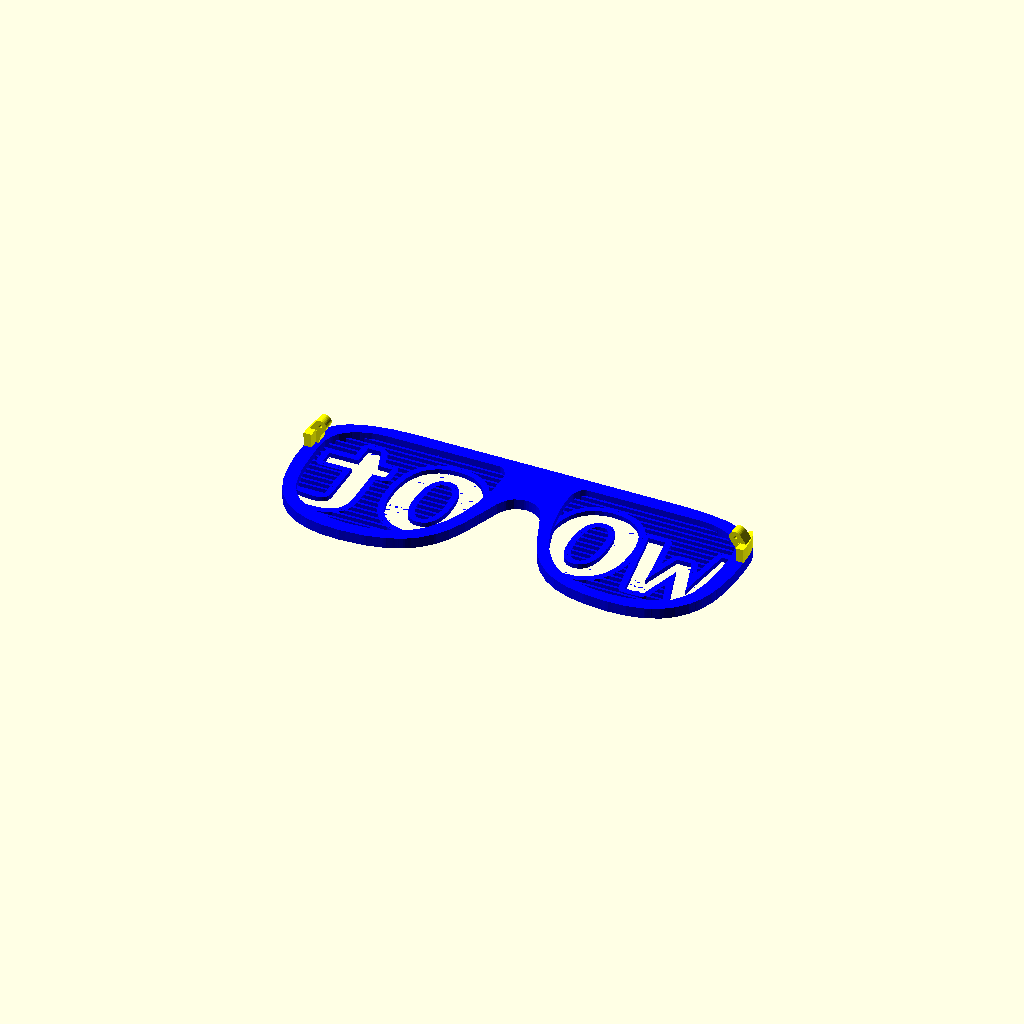
Cell 1: rendered with the file's own defaults.
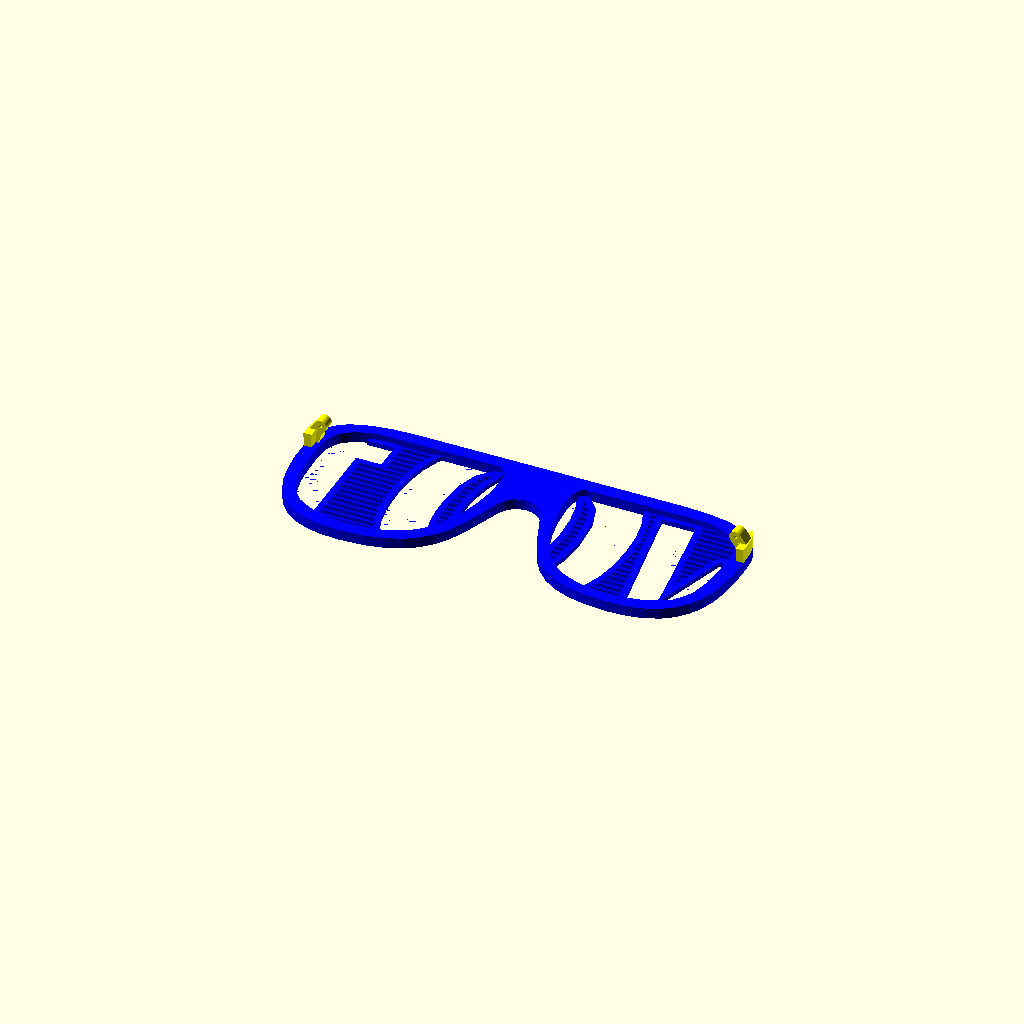
Cell 2 — SIZE set to 72, the other parameters unchanged.
All cells are drawn from one camera (rotation 55°, 0°, 25°, orthographic, colour scheme Cornfield), so only the parameter changes between them.
The OpenSCAD source (inputs/thingiverse/files/thing-1603773/files/ShutterShades-Frame.scad):
// ShutterShades!
// (C) 2016 Markus H.
//          Based on work by many different people, check out http://www.thingiverse.com/thing:1603773

// preview[view:north, tilt:bottom]

/* [Text] */

// Text Left Eye
TEXT_L = "wO";
// Text Right Eye
TEXT_R = "Ot";

/* [Font] */

// Which font do you want to use?
FONT="Liberation Mono"; // [Liberation Mono, Liberation Sans, Liberation Serif, Allerta Stencil, Stardos Stencil]

// Font Size
SIZE = 36; // [8:72]

// Advanced text parameters
// (Left Eye) Text scale width
TEXT_SCALE_L_W=1.0; // [0:0.1:10]
// (Left Eye) Text scale height
TEXT_SCALE_L_H=1.0; // [0:0.1:10]
// (Left Eye) Text rotation
TEXT_ROTATION_L= 0; // [-359:359]

// (Right Eye) Text scale width
TEXT_SCALE_R_W=1.0; // [0:0.1:10]
// (Right Eye) Text scale height
TEXT_SCALE_R_H=1.0; // [0:0.1:10]
// (Right Eye) Text rotation
TEXT_ROTATION_R= 0; // [-359:359]

/* [Appearance] */

// Outline around text (Can be 0)
TEXT_OUTLINE=2; // [0:0.1:10]
// Alternating lines inside of text?
TEXT_ALTERNATE="no"; // [yes,no]
// Cut off overlapping Text?
TEXT_CUT_OUTSIDE="yes"; // [yes,no]

// [* Shutter-Bars *]

// How thick do you want your shutter bars to be?
SHUTTER_SIZE=0.8; // [0:0.1:10]
// At what distance should they be?
SHUTTER_DISTANCE=1.6; // [0:0.1:10]

// [* Frame *]

// How thick should the frame be?
FRAME_THICKNESS=3.5; // [1:0.1:5]
GLASS_THICKNESS=1.5; // [0.5:0.1:5]


// [* HIDDEN *]
// Do not cut text through all the way
TEXT_CUTDEPTH=1; // [0:0.1:1]

rotate([0,0,0])
union() {
    
    color("yellow")
    scale([1,1,-1])
    {
        intersection() 
        {
            scale([1,1,-1]) linear_extrude(FRAME_THICKNESS+15) frame_polygon(0, 0, 0);
            union(){
                leg_holder_a(69, 8,+FRAME_THICKNESS,true);
                leg_holder_a(69, 8,+FRAME_THICKNESS,false);
            }
        }
        leg_holder_b(69, 8,+FRAME_THICKNESS,true);
        leg_holder_b(69, 8,+FRAME_THICKNESS,false);
    }

    color("blue")
    {

    // FRAME
    linear_extrude(FRAME_THICKNESS)  
        frame_polygon(0, 0, 0);

    difference() {
        // GLASSES
        translate([0,0,.01])
        linear_extrude(GLASS_THICKNESS) {
            render_glasses();
        }

        // SHUTTER HOLES
        if (SHUTTER_SIZE>0){
            for (i=[-25:SHUTTER_SIZE+SHUTTER_DISTANCE:25]) {
              translate([0,i,0])
                cube([150,SHUTTER_DISTANCE,5],true);
            }
        }
        
        // EMPTY LETTERS
        translate([0,0,GLASS_THICKNESS-(GLASS_THICKNESS*TEXT_CUTDEPTH)])
          linear_extrude(GLASS_THICKNESS+0.1) render_text();
    }
    
    // ALTERNATE LETTERS
    if (TEXT_ALTERNATE=="yes") {
        intersection() {
            translate([0,0,GLASS_THICKNESS-(GLASS_THICKNESS*TEXT_CUTDEPTH)])
              linear_extrude(GLASS_THICKNESS+0.1) render_text();
            // SHUTTER HOLES
            if (SHUTTER_SIZE>0){
                for (i=[-25:SHUTTER_SIZE+SHUTTER_DISTANCE:25]) {
                  translate([0,i,0])
                    cube([150,SHUTTER_SIZE,5],true);
                }
            }
        }
    }


    // LETTER OUTLINES
    linear_extrude(GLASS_THICKNESS) {
        if (TEXT_OUTLINE>0)
        {
            difference() {
                offset(TEXT_OUTLINE) render_text();
                render_text();
            }
        } else {
            difference() {
                render_text();
                offset(TEXT_OUTLINE) render_text();
            }
        }
    }

    }
}

// MODULES

module leg_holder_a(x,y,z,mirror) {
    scale([(mirror==true) ? -1:1,1,-1])
    translate([x,y,z]) 
    {
        cube([5,10,4.5]);
    }
}
module leg_holder_b(x,y,z,mirror) {
    scale([(mirror==true) ? -1:1,1,-1])
    translate([x,y-1,z+4]) 
    {
        translate([-1.5,4,2])
        {
            difference() {
            union(){
                rotate([-90,0,0])
                    cylinder(d=4,h=3.8, $fn=32);
                
                rotate([0,-35,0])
                  scale([1,1,-1])
                    translate([-2,0,0])
                      cube([4,3.8,3.5]);

                rotate([0,-15,0])
                  scale([1,1,-1])
                    translate([-1,0,2])
                      cube([3,3.8,4.5]);
            }
            
            rotate([-90,0,0])
            translate([0,0,-0.1])
                cylinder(d=1.25,h=4, $fn=16);
            }

        }
    }
}

module render_glasses() {
    scale([ 1.025,1.025,1])
        glass_polygon(-38.25, 0, .5);
    scale([-1.025,1.025,1.1])
        glass_polygon(-37.75, 0, .5);
}

module render_text() {
    
    intersection() {
            
        if (TEXT_CUT_OUTSIDE=="yes")
          render_glasses();
            
        rotate([0,180,0]) {
            translate([-40,0,0])
              scale([TEXT_SCALE_L_W,TEXT_SCALE_L_H,1])
                rotate(TEXT_ROTATION_L)
                  text(TEXT_L,size=SIZE,font=str(FONT,":style=bold"), halign="center", valign="center");

            translate([+40,0,0])
              scale([TEXT_SCALE_R_W,TEXT_SCALE_R_H,1])
                rotate(TEXT_ROTATION_R)
                  text(TEXT_R,size=SIZE,font=str(FONT,":style=bold"), halign="center", valign="center");
            }

    }
}


// SHAPES AND POLYGONS

path3349_0_points = [[-9.531660,80.425867],[-6.006660,80.258887],[4.193340,79.752187],[9.818340,79.221477],[11.118690,78.995347],[11.943690,78.780937],[14.993340,78.075597],[17.693340,77.560287],[20.618340,77.018797],[22.248070,76.655157],[23.362420,76.443007],[24.207690,76.305247],[25.568340,76.005657],[29.168340,74.710567],[32.025470,73.593007],[32.722260,73.305037],[35.487840,72.393007],[35.993340,72.093007],[36.354240,71.793007],[37.586460,71.358577],[40.118340,70.363767],[41.849040,69.545847],[42.639650,69.183297],[47.658950,66.188577],[54.443340,61.823067],[56.733394,60.239864],[58.885440,58.232617],[62.410440,54.737127],[64.718340,52.276917],[67.043340,49.630417],[68.580300,47.766537],[69.193740,46.843917],[71.916900,42.918007],[74.678460,39.081247],[75.648180,37.731247],[76.773180,35.883057],[78.246390,33.355307],[79.258890,31.603447],[79.493340,31.161827],[81.077040,28.085427],[81.294710,27.735217],[81.665030,26.718007],[82.038650,25.662477],[85.953620,16.705507],[86.313030,15.843007],[86.459840,15.509627],[86.698110,14.872127],[86.923110,14.276837],[87.143340,13.718617],[87.542900,12.584787],[88.401120,10.368007],[89.174640,7.893007],[90.336690,3.652747],[92.219370,-2.831993],[92.352230,-3.281993],[92.763180,-4.706993],[93.894960,-8.906993],[94.411500,-11.456993],[95.232510,-15.506993],[95.550140,-16.829183],[95.635240,-17.879182],[96.227009,-22.363980],[97.117210,-26.606992],[97.403440,-28.085432],[97.643830,-29.960432],[97.940440,-31.931992],[98.337170,-35.381992],[98.616350,-40.331992],[98.992520,-46.256992],[99.401510,-52.411112],[98.999750,-64.556992],[98.619590,-68.231992],[98.284876,-69.646654],[97.655480,-70.706992],[95.466040,-74.381992],[94.050270,-76.767975],[92.654870,-77.981992],[89.694710,-79.706992],[89.243300,-79.931992],[88.437440,-80.159612],[86.468300,-80.384042],[22.162962,-80.634527],[-42.981700,-80.381042],[-45.861820,-80.157642],[-47.385760,-79.997842],[-50.055640,-79.699682],[-55.843675,-79.188632],[-59.031700,-78.553952],[-60.906700,-78.062402],[-61.806700,-77.791263],[-63.719200,-77.170313],[-68.983750,-75.560163],[-70.714360,-75.062013],[-73.504350,-73.865183],[-75.402380,-72.957373],[-75.675130,-72.817993],[-78.531700,-71.358303],[-79.431700,-70.856593],[-80.631700,-70.165323],[-89.229570,-63.537613],[-90.811836,-61.668005],[-92.556560,-58.932373],[-93.926090,-56.694013],[-95.334300,-53.694013],[-96.071010,-51.507373],[-96.681610,-49.632373],[-97.599060,-46.707093],[-98.036161,-45.022180],[-98.106700,-42.767553],[-98.251380,-40.142833],[-98.851870,-35.082373],[-99.401510,-24.578641],[-99.240960,-20.850582],[-99.169960,-18.107683],[-99.177960,-14.639473],[-98.904350,-8.457373],[-98.665370,-5.090933],[-98.177640,3.167627],[-97.949890,6.767628],[-97.360260,13.415247],[-96.087660,20.115647],[-94.977350,25.789987],[-94.834660,27.114587],[-93.973290,30.559998],[-93.611630,32.117628],[-93.185280,33.617628],[-92.795350,35.042627],[-92.262520,37.241778],[-91.514060,39.414527],[-89.272290,44.251128],[-86.748230,49.377989],[-85.131610,51.715608],[-82.958820,54.606258],[-81.940330,55.844888],[-79.456680,58.769887],[-77.407404,61.226139],[-76.025740,62.266397],[-70.431500,65.702887],[-65.256500,68.712407],[-64.381910,69.376127],[-63.781910,69.937067],[-62.856500,70.315147],[-62.031500,70.664537],[-60.981500,71.081837],[-58.431500,72.181247],[-57.306500,72.622867],[-55.956500,73.098917],[-53.631500,74.084227],[-51.239000,75.108167],[-50.875810,75.242627],[-50.418310,75.451057],[-48.456500,75.976687],[-44.781500,76.735907],[-43.738540,76.957027],[-42.538540,77.180947],[-40.431500,77.651527],[-37.581500,78.247747],[-36.168180,78.531737],[-35.050680,78.838458],[-34.558560,78.992628],[-33.876060,79.137637],[-30.606500,79.432627],[-21.606500,80.051237],[-18.531500,80.282497],[-14.931500,80.547127],[-12.381500,80.634527],[-9.531500,80.425457],[-9.531660,80.425867]];

module glass_polygon(x,y,z)  {
   ps = 25.4/90;
   translate([x,y,z])
    scale([ps, -ps, 1])
      polygon(path3349_0_points);
}


path3355_0_points = [[-157.220487,95.639486],[-158.508947,95.441486],[-160.663457,95.340806],[-164.850007,95.185196],[-171.225007,94.893826],[-175.474237,94.652978],[-179.025007,94.043866],[-180.825007,93.690886],[-182.175007,93.409976],[-186.300007,92.540536],[-188.025007,92.155946],[-191.400007,91.450516],[-194.285467,90.830386],[-194.810467,90.686026],[-195.675007,90.391106],[-196.393757,90.096196],[-197.518757,89.633176],[-198.825007,89.052056],[-200.134347,88.459996],[-201.353487,87.991106],[-201.750007,87.766106],[-202.186567,87.541106],[-207.967507,85.124936],[-208.330697,84.991106],[-208.788197,84.796796],[-209.850007,84.322036],[-213.662517,81.957466],[-216.076577,80.292496],[-218.609977,78.481696],[-220.333407,77.258096],[-223.164497,75.118936],[-225.075007,73.048856],[-226.837507,71.197796],[-227.250007,70.729136],[-227.965067,69.900046],[-233.615387,63.643166],[-234.528507,62.191106],[-235.248597,60.991106],[-236.112257,59.568586],[-236.601727,58.741106],[-237.156227,57.766106],[-237.738627,56.709946],[-238.109377,56.204086],[-238.350007,55.895276],[-239.175007,54.417706],[-240.000007,52.913516],[-240.222637,52.593076],[-241.800007,49.455676],[-242.024087,48.895756],[-242.249087,48.233606],[-242.376697,47.858606],[-242.841357,46.741106],[-243.311467,45.466106],[-244.354777,42.469526],[-244.579777,41.874936],[-244.800007,41.330806],[-245.025007,40.891106],[-245.250927,40.460236],[-245.475927,39.786456],[-245.700007,39.017326],[-245.908397,38.504896],[-246.193417,37.999026],[-246.600887,36.841106],[-247.046167,35.416106],[-247.325037,34.141106],[-247.706847,32.341106],[-248.087127,30.417166],[-248.250007,29.083696],[-248.484957,28.377376],[-248.796977,27.535846],[-249.022407,26.472496],[-249.303327,25.272496],[-249.677607,23.416106],[-250.047707,21.616106],[-250.324657,20.416106],[-251.013684,16.131401],[-251.852727,8.116106],[-252.135037,5.641106],[-252.538707,2.041106],[-252.920557,-1.633894],[-253.283781,-6.658111],[-253.501377,-17.083894],[-253.603917,-32.131493],[-253.381137,-39.808894],[-252.449907,-49.783894],[-252.050801,-52.826618],[-251.302937,-55.333894],[-250.858097,-56.496394],[-249.937727,-58.933894],[-249.504637,-60.006564],[-249.300007,-60.638974],[-248.473157,-62.683894],[-248.022917,-63.808894],[-247.354867,-64.858894],[-244.425287,-68.683894],[-241.385619,-72.580221],[-239.444657,-74.279384],[-230.325007,-81.009900],[-223.575007,-84.369301],[-221.775007,-84.972343],[-218.400007,-86.091291],[-215.925007,-86.916690],[-214.125007,-87.522218],[-211.575007,-88.361897],[-204.075007,-90.602849],[-201.375007,-91.042503],[-199.125007,-91.396464],[-197.250007,-91.699678],[-192.525007,-92.521387],[-184.359517,-93.890674],[-179.500919,-94.343118],[-168.600007,-94.855320],[-155.025007,-95.542878],[-0.000007,-95.762044],[155.025003,-95.542878],[168.600003,-94.855320],[179.500916,-94.343118],[184.359513,-93.890674],[189.712503,-92.987715],[197.250003,-91.699678],[199.125003,-91.396464],[201.375003,-91.042503],[204.075003,-90.602849],[211.575003,-88.361897],[214.125003,-87.522218],[215.925003,-86.916690],[218.400003,-86.091291],[221.775003,-84.972343],[223.575003,-84.369301],[230.325003,-81.009900],[236.016873,-76.829382],[241.006144,-72.959199],[244.425283,-68.683894],[247.354863,-64.858894],[248.022913,-63.808894],[248.473143,-62.683894],[249.300003,-60.638974],[249.504633,-60.006564],[250.441903,-57.621394],[251.319843,-55.296394],[252.054852,-52.806136],[252.449893,-49.783894],[253.381143,-39.808894],[253.603917,-32.131493],[253.501363,-17.083894],[253.283776,-6.658111],[252.920553,-1.633894],[252.538693,2.041106],[252.135033,5.641106],[251.852713,8.116106],[251.013676,16.131401],[250.324653,20.416106],[250.047703,21.616106],[249.677593,23.416106],[249.303313,25.272496],[249.022393,26.472496],[248.796973,27.535846],[248.484943,28.377376],[248.250003,29.083696],[248.087113,30.417166],[247.706833,32.341106],[247.325023,34.141106],[247.046163,35.416106],[246.600883,36.841106],[246.193413,37.999026],[245.908393,38.504896],[245.700003,39.017326],[245.475933,39.786456],[245.250933,40.460236],[245.025003,40.891106],[244.800003,41.330806],[244.579773,41.874936],[244.354773,42.469526],[243.311463,45.466106],[242.841343,46.741106],[242.376693,47.858606],[242.249073,48.233606],[242.024073,48.895756],[241.800003,49.455676],[240.222633,52.593076],[240.000003,52.913516],[239.175003,54.417706],[238.350003,55.895276],[238.109373,56.204086],[237.738613,56.709946],[237.156223,57.766106],[236.601723,58.741106],[236.100003,59.566106],[235.601203,60.391106],[235.313463,60.912706],[233.615383,63.643166],[227.965063,69.900046],[227.250003,70.729136],[226.837503,71.197796],[225.075003,73.048856],[223.164493,75.118936],[220.333393,77.258096],[218.609973,78.481696],[216.076573,80.292496],[213.662503,81.957466],[209.850003,84.322036],[208.788193,84.796796],[208.330693,84.991106],[207.967503,85.124936],[202.186563,87.541106],[201.750003,87.766106],[201.353473,87.991106],[200.134353,88.459996],[198.825003,89.052056],[197.518753,89.633176],[196.393753,90.096196],[195.675003,90.391106],[194.810463,90.686026],[194.285463,90.830386],[191.400003,91.450516],[188.025003,92.155946],[186.300003,92.540536],[182.175003,93.409976],[180.825003,93.690886],[179.025003,94.043866],[175.474233,94.652978],[171.225003,94.893826],[164.850003,95.185196],[160.704583,95.340376],[158.232153,95.496226],[155.190044,95.747419],[151.650003,95.591626],[148.200003,95.276296],[144.300003,95.050056],[140.636703,94.814856],[138.907723,94.670866],[136.796023,94.519326],[133.500003,94.284646],[130.200003,94.055266],[126.600003,93.664066],[124.312903,93.236196],[123.412903,92.992186],[122.475003,92.775186],[119.625003,92.167956],[118.575003,91.906516],[113.025003,90.768576],[111.750003,90.476136],[110.175003,90.161376],[108.248443,89.784336],[107.235543,89.557156],[106.387093,89.343976],[103.575003,88.537336],[103.016943,88.292026],[102.089053,87.916096],[101.144263,87.541096],[98.475003,86.489856],[96.825003,85.818576],[94.725003,84.929796],[93.225003,84.322216],[91.200003,83.468176],[90.075003,83.043816],[87.726853,82.059916],[87.112803,81.841096],[86.010943,81.260656],[82.931103,79.251406],[80.629023,77.647606],[80.157333,77.334376],[77.605123,75.731136],[72.975003,72.729666],[61.128753,61.214326],[59.625003,59.430946],[58.500003,57.828016],[57.717583,56.686396],[56.484433,54.916096],[55.345153,53.191096],[54.774993,52.366096],[52.561053,49.275606],[50.891793,46.875606],[47.704603,40.816096],[44.696913,34.741096],[41.100003,27.215586],[40.813833,26.432526],[39.137353,21.991096],[38.526873,20.423596],[38.400003,20.071266],[38.196003,19.388766],[37.729173,18.016096],[37.334713,16.952596],[35.844133,12.991096],[35.458353,12.041436],[35.250003,11.389106],[34.639293,9.808666],[34.095823,7.787986],[33.734683,7.052236],[33.445233,6.480346],[33.220233,5.874926],[33.000003,5.180796],[32.775003,4.591096],[32.550003,4.139876],[32.325933,3.445746],[32.100933,2.762446],[31.950003,2.416096],[31.800003,1.985916],[31.579773,1.357266],[31.354773,0.676846],[31.050003,0.016096],[30.750003,-0.738784],[30.525003,-1.408904],[30.300003,-1.977954],[30.105693,-2.597094],[29.640493,-3.658904],[29.159803,-4.956574],[28.950003,-5.735224],[28.811533,-6.126774],[28.572403,-6.670724],[28.261783,-7.531504],[28.050933,-8.262554],[27.900003,-8.683904],[27.750003,-9.049384],[27.525003,-9.508904],[27.300003,-10.098604],[27.079773,-10.792734],[26.854773,-11.478034],[26.625003,-12.058904],[26.400003,-12.733904],[26.175003,-13.408904],[25.950003,-14.086224],[25.725003,-14.663144],[25.500003,-15.272594],[25.078393,-16.514804],[24.547513,-17.458904],[24.255463,-17.983904],[23.361363,-19.521404],[21.938643,-21.996404],[21.076143,-23.483644],[20.577613,-24.383644],[19.518379,-25.974327],[17.699583,-27.699784],[14.618463,-30.377634],[12.595267,-31.942361],[9.900003,-33.023584],[6.750003,-34.127084],[2.781223,-35.076034],[-0.000002,-35.295432],[-2.781227,-35.076034],[-6.750007,-34.127084],[-9.900007,-33.023584],[-12.595271,-31.942361],[-14.618467,-30.377634],[-17.699587,-27.699784],[-19.518383,-25.974327],[-20.577617,-24.383644],[-21.076147,-23.483644],[-21.938647,-21.996404],[-23.361367,-19.521404],[-24.255467,-17.983904],[-24.547517,-17.458904],[-25.078397,-16.514804],[-25.500007,-15.272594],[-25.725007,-14.663144],[-25.950007,-14.086224],[-26.175007,-13.408904],[-26.400007,-12.733904],[-26.625007,-12.058904],[-26.854777,-11.478034],[-27.079777,-10.792734],[-27.300007,-10.098604],[-27.525007,-9.508904],[-27.750007,-9.049384],[-27.900007,-8.683904],[-28.050937,-8.262554],[-28.261787,-7.531504],[-28.572407,-6.670724],[-28.811537,-6.126774],[-28.950007,-5.735224],[-29.159807,-4.956574],[-29.640497,-3.658904],[-30.105697,-2.597094],[-30.300007,-1.977954],[-30.525007,-1.408904],[-30.750007,-0.738784],[-31.050007,0.016096],[-31.354777,0.676846],[-31.579777,1.357266],[-31.800007,1.985916],[-31.950007,2.416096],[-32.100937,2.762446],[-32.325937,3.445746],[-32.550007,4.139876],[-32.775007,4.591096],[-33.000007,5.180796],[-33.220237,5.874926],[-33.445237,6.480346],[-33.734687,7.052236],[-34.095827,7.787986],[-34.639297,9.808666],[-35.250007,11.389106],[-35.458357,12.041436],[-35.844137,12.991096],[-37.334717,16.952596],[-37.729177,18.016096],[-38.196007,19.388766],[-38.400007,20.071266],[-38.526877,20.423596],[-39.137357,21.991096],[-40.813837,26.432526],[-41.100007,27.215586],[-44.696917,34.741096],[-47.704607,40.816096],[-50.891797,46.875606],[-52.561057,49.275606],[-54.774997,52.366096],[-55.345157,53.191096],[-56.484437,54.916096],[-57.717587,56.686396],[-58.500007,57.828016],[-59.625007,59.430946],[-61.128757,61.214326],[-72.975007,72.729666],[-77.605127,75.731136],[-80.157337,77.334376],[-80.629027,77.647606],[-82.931107,79.251406],[-86.010947,81.260656],[-87.112807,81.841096],[-87.726857,82.059916],[-90.075007,83.040936],[-90.900007,83.360356],[-91.350007,83.576616],[-92.025007,83.863116],[-93.225007,84.322216],[-94.725007,84.929796],[-96.825007,85.818576],[-98.475007,86.489856],[-101.144267,87.541096],[-102.089057,87.916096],[-103.016947,88.292026],[-103.575007,88.537336],[-106.387097,89.343976],[-107.235547,89.557156],[-108.248447,89.784336],[-110.175007,90.161376],[-111.750007,90.476136],[-113.025007,90.768576],[-118.575007,91.906516],[-119.625007,92.167956],[-122.475007,92.775186],[-123.412907,92.992186],[-124.312907,93.236196],[-126.600007,93.664066],[-130.200007,94.055266],[-133.500007,94.284646],[-136.796027,94.519326],[-138.907727,94.670866],[-140.636707,94.814856],[-144.300007,95.050776],[-148.275007,95.281566],[-151.610887,95.577726],[-154.231172,95.762044],[-157.220487,95.639426],[-157.220487,95.639486],[154.049793,81.611836],[156.892923,81.413936],[157.875003,81.338736],[168.000003,80.640416],[170.915039,80.415638],[172.500003,80.011446],[174.000003,79.644816],[175.800003,79.278626],[177.300003,79.042526],[178.290133,78.822996],[179.190133,78.595566],[180.179503,78.369366],[181.304503,78.102306],[182.850003,77.798786],[186.225003,77.104926],[187.811803,76.647246],[188.204943,76.441146],[191.025003,75.311426],[192.150003,74.856566],[193.610143,74.239466],[194.883403,73.786976],[196.494123,73.115246],[197.853363,72.541146],[198.232503,72.409646],[199.350003,71.946876],[200.475003,71.503526],[201.150003,71.192016],[201.975003,70.735346],[202.856253,70.291806],[209.006253,66.673856],[214.671273,63.204186],[219.449343,57.317886],[223.400711,52.281744],[224.768793,50.117886],[227.399613,44.566146],[229.392763,40.366146],[230.040853,37.475896],[230.979493,33.575896],[231.349183,32.191146],[232.147513,28.966146],[232.505133,26.941146],[233.673673,21.316146],[234.896433,14.566146],[235.200753,10.891146],[235.952703,-2.166354],[236.084193,-3.891354],[236.638383,-16.606214],[236.785893,-19.981214],[236.868493,-23.908854],[236.629683,-28.558854],[235.992673,-37.183854],[235.651233,-41.383854],[235.479228,-43.697694],[234.929673,-45.566364],[234.383593,-47.472764],[234.323693,-47.865254],[233.923853,-49.033854],[233.455193,-50.406524],[233.249953,-51.121054],[233.107843,-51.623384],[232.651633,-52.951094],[231.720983,-54.976094],[230.577013,-56.758854],[227.583703,-61.056844],[222.917421,-64.918601],[218.114323,-68.451594],[217.259333,-69.147254],[216.992543,-69.502164],[216.550123,-69.872364],[216.216833,-70.108854],[211.543013,-72.338344],[207.568013,-74.021034],[205.274953,-74.698204],[204.074953,-75.051824],[203.174953,-75.332764],[201.824953,-75.743144],[199.124953,-76.570807],[197.924953,-76.936127],[196.274953,-77.414312],[191.849953,-78.063734],[189.599953,-78.293204],[187.499953,-78.516725],[183.374953,-78.882779],[179.474953,-79.255643],[51.599953,-79.252543],[49.507313,-78.957574],[48.239813,-78.658761],[47.857453,-78.501237],[46.199953,-77.602812],[44.276893,-76.452655],[43.284444,-75.315205],[41.471083,-72.133904],[40.398253,-70.261584],[40.049953,-69.536104],[39.607463,-68.708424],[38.941822,-66.824674],[38.535673,-63.208904],[38.238823,-58.783904],[38.082913,-49.558904],[38.614253,-43.742194],[38.897143,-38.327434],[38.979743,-35.894134],[39.216533,-33.622434],[39.376603,-32.156294],[40.051823,-27.208904],[40.356773,-25.483904],[41.849593,-16.777534],[42.063683,-15.208904],[42.452083,-13.333904],[42.826463,-11.458904],[43.652843,-7.108904],[44.418133,-4.163514],[45.052463,-1.988514],[45.171223,-1.633904],[47.099983,4.864996],[47.232133,5.671546],[48.300313,9.091096],[48.841873,10.640756],[49.049983,11.423976],[49.438823,12.649326],[50.389793,15.166096],[53.231593,21.991096],[55.898723,28.066096],[56.419633,29.191096],[58.303963,32.941096],[60.706146,37.329758],[66.474103,45.862936],[70.084333,50.529526],[72.621643,53.357686],[73.971643,54.854716],[76.216843,57.254716],[79.066843,60.354886],[80.394227,61.634152],[82.424983,63.043266],[89.481293,67.598506],[94.956293,70.815526],[96.599983,71.298076],[98.924983,72.165136],[101.426983,73.217376],[103.038673,73.826616],[104.886673,74.544256],[105.642073,74.852266],[107.517073,75.554556],[111.285412,77.050222],[114.294803,77.636326],[115.412303,77.943426],[116.092483,78.094686],[117.224983,78.255156],[122.474983,79.281636],[123.898993,79.589536],[124.798993,79.742026],[125.604623,79.967026],[126.434443,80.191096],[127.654793,80.417326],[136.574983,81.082746],[141.149983,81.310536],[147.374983,81.624826],[149.537483,81.780466],[154.049773,81.611826],[154.049793,81.611836],[-150.375007,80.646326],[-146.400007,80.421416],[-141.825007,80.195276],[-137.625007,79.968146],[-129.305987,79.349206],[-127.861857,79.141106],[-127.050007,78.916106],[-126.469137,78.690266],[-125.495657,78.528566],[-124.220657,78.240616],[-122.400007,77.881586],[-120.150007,77.432476],[-118.800007,77.129026],[-117.675007,76.904956],[-115.350007,76.466216],[-113.250007,76.061116],[-109.875007,74.862146],[-107.069467,73.741106],[-106.447667,73.522006],[-103.365247,72.391106],[-102.911807,72.182906],[-99.953947,70.900376],[-96.968197,69.533576],[-96.281587,69.241106],[-94.155333,68.117261],[-87.375007,63.767396],[-83.709407,61.402216],[-81.771756,60.010969],[-79.584407,57.930946],[-77.025007,55.422116],[-75.750007,54.092986],[-74.319497,52.509506],[-73.320097,51.361346],[-71.567777,49.431856],[-70.354667,47.954966],[-69.771737,46.979966],[-67.045247,43.066106],[-64.235467,39.172876],[-63.221587,37.734346],[-62.034637,35.792126],[-61.199617,34.380646],[-60.656807,33.316536],[-59.982557,32.116536],[-59.723677,31.591106],[-59.435387,31.049976],[-57.900337,28.141106],[-57.000007,25.999966],[-53.151427,17.104526],[-51.751457,13.626576],[-51.618317,13.176576],[-50.551337,10.441106],[-50.324077,9.786456],[-50.100007,9.114646],[-49.744207,7.894286],[-48.620797,3.891066],[-47.776307,0.514856],[-45.744247,-6.058894],[-44.550607,-11.412924],[-44.307157,-12.387764],[-44.070587,-13.408734],[-43.720007,-15.358894],[-43.354927,-17.983894],[-42.588037,-22.990069],[-41.764507,-26.620504],[-41.553187,-27.595704],[-40.927627,-32.458894],[-40.641767,-34.933894],[-40.370077,-37.984244],[-40.364077,-39.934244],[-40.113677,-44.458894],[-39.473007,-52.906568],[-39.666367,-59.395504],[-39.977927,-64.483894],[-40.354327,-67.977624],[-40.664963,-69.455076],[-41.072957,-70.227624],[-43.227077,-73.708894],[-44.544247,-76.067811],[-45.360631,-77.157852],[-47.063237,-78.280311],[-49.167527,-79.408893],[-49.638647,-79.617654],[-50.940867,-79.971839],[-58.171332,-80.156823],[-116.625457,-80.277250],[-182.100457,-80.166917],[-184.950457,-79.859900],[-189.150457,-79.480866],[-193.200457,-79.114032],[-197.475457,-78.484312],[-199.350457,-77.946518],[-200.648127,-77.510627],[-201.323127,-77.304987],[-202.645187,-76.929987],[-204.027597,-76.558893],[-204.782867,-76.345617],[-206.850457,-75.651574],[-209.068197,-74.964844],[-209.932737,-74.758894],[-210.414987,-74.619144],[-215.872137,-71.880184],[-217.473927,-71.158894],[-217.828447,-70.959474],[-218.419007,-70.546974],[-219.560617,-69.928844],[-224.545967,-66.158574],[-228.780837,-62.793364],[-229.941557,-61.013624],[-231.679717,-58.258894],[-232.972187,-56.177474],[-234.001717,-54.002474],[-234.458347,-52.673424],[-234.600457,-52.171094],[-234.814937,-51.456564],[-235.428827,-49.708894],[-236.366117,-46.858894],[-236.840523,-45.132567],[-237.001557,-42.658894],[-237.342397,-38.233894],[-237.978757,-29.833894],[-238.216157,-25.333894],[-238.087147,-20.915044],[-237.955987,-17.883424],[-237.848383,-11.310394],[-237.437517,-4.941394],[-237.295887,-3.141394],[-237.088127,1.190826],[-236.953377,4.127266],[-236.847977,6.327546],[-236.554007,9.691106],[-236.007912,15.043814],[-234.945547,20.116106],[-233.777747,26.041106],[-233.512077,27.916106],[-232.961307,30.091106],[-232.400637,32.191106],[-231.179847,36.991106],[-230.116846,40.084964],[-225.962097,48.916106],[-224.170547,51.541106],[-222.083857,54.316106],[-220.705507,56.041106],[-218.064017,59.174636],[-216.075457,61.633186],[-210.419407,65.108806],[-204.044407,68.806826],[-203.453797,69.061439],[-203.279407,69.420506],[-202.754407,69.992506],[-200.812957,70.804646],[-199.050457,71.504546],[-197.550457,72.177086],[-196.419527,72.658676],[-194.244527,73.485676],[-191.925457,74.418376],[-190.200457,75.125696],[-189.225457,75.554906],[-185.550457,76.373686],[-183.750457,76.771606],[-182.625457,77.041106],[-179.775457,77.629826],[-178.500457,77.927156],[-176.925457,78.239986],[-175.142057,78.610916],[-173.792057,78.976216],[-168.450457,79.590836],[-155.400457,80.565716],[-150.375457,80.646316],[-150.375007,80.646326]];
path3355_0_paths = [[0,1,2,3,4,5,6,7,8,9,10,11,12,13,14,15,16,17,18,19,20,21,22,23,24,25,26,27,28,29,30,31,32,33,34,35,36,37,38,39,40,41,42,43,44,45,46,47,48,49,50,51,52,53,54,55,56,57,58,59,60,61,62,63,64,65,66,67,68,69,70,71,72,73,74,75,76,77,78,79,80,81,82,83,84,85,86,87,88,89,90,91,92,93,94,95,96,97,98,99,100,101,102,103,104,105,106,107,108,109,110,111,112,113,114,115,116,117,118,119,120,121,122,123,124,125,126,127,128,129,130,131,132,133,134,135,136,137,138,139,140,141,142,143,144,145,146,147,148,149,150,151,152,153,154,155,156,157,158,159,160,161,162,163,164,165,166,167,168,169,170,171,172,173,174,175,176,177,178,179,180,181,182,183,184,185,186,187,188,189,190,191,192,193,194,195,196,197,198,199,200,201,202,203,204,205,206,207,208,209,210,211,212,213,214,215,216,217,218,219,220,221,222,223,224,225,226,227,228,229,230,231,232,233,234,235,236,237,238,239,240,241,242,243,244,245,246,247,248,249,250,251,252,253,254,255,256,257,258,259,260,261,262,263,264,265,266,267,268,269,270,271,272,273,274,275,276,277,278,279,280,281,282,283,284,285,286,287,288,289,290,291,292,293,294,295,296,297,298,299,300,301,302,303,304,305,306,307,308,309,310,311,312,313,314,315,316,317,318,319,320,321,322,323,324,325,326,327,328,329,330,331,332,333,334,335,336,337,338,339,340,341,342,343,344,345,346,347,348,349,350,351,352,353,354,355,356,357,358,359,360,361,362,363,364,365,366,367,368,369,370,371,372,373,374,375,376,377,378,379,380,381,382,383,384,385,386,387,388,389,390,391,392,393,394,395,396,397,398,399,400,401,402,403,404,405,406,407,408,409,410,411,412,413,414,415,416,417,418,419,420,421,422,423,424,425,426,427,428,429,430,431,432,433,434,435,436,437,438,439,440,441,442,443,444,445,446,447,448,449,450,451,452,453,454,455],
				[456,457,458,459,460,461,462,463,464,465,466,467,468,469,470,471,472,473,474,475,476,477,478,479,480,481,482,483,484,485,486,487,488,489,490,491,492,493,494,495,496,497,498,499,500,501,502,503,504,505,506,507,508,509,510,511,512,513,514,515,516,517,518,519,520,521,522,523,524,525,526,527,528,529,530,531,532,533,534,535,536,537,538,539,540,541,542,543,544,545,546,547,548,549,550,551,552,553,554,555,556,557,558,559,560,561,562,563,564,565,566,567,568,569,570,571,572,573,574,575,576,577,578,579,580,581,582,583,584,585,586,587,588,589,590,591,592,593,594,595,596,597,598,599,600,601,602,603,604,605,606,607,608,609,610,611,612,613,614,615],
				[616,617,618,619,620,621,622,623,624,625,626,627,628,629,630,631,632,633,634,635,636,637,638,639,640,641,642,643,644,645,646,647,648,649,650,651,652,653,654,655,656,657,658,659,660,661,662,663,664,665,666,667,668,669,670,671,672,673,674,675,676,677,678,679,680,681,682,683,684,685,686,687,688,689,690,691,692,693,694,695,696,697,698,699,700,701,702,703,704,705,706,707,708,709,710,711,712,713,714,715,716,717,718,719,720,721,722,723,724,725,726,727,728,729,730,731,732,733,734,735,736,737,738,739,740,741,742,743,744,745,746,747,748,749,750,751,752,753,754,755,756,757,758,759,760,761,762,763,764,765,766,767,768,769,770,771,772,773,774,775,776,777,778,779,780,781,782,783,784]];

module frame_polygon(x, y, z)  {
  ps = 25.4/90; //made in inkscape in mm
  translate([x, y, z])  
    scale([ps, -ps, 1])
      polygon(path3355_0_points, path3355_0_paths);
}
Parameter table extracted from the source (name, type, default, range or options):
TEXT_L: string, default "wO"
TEXT_R: string, default "Ot"
FONT: string, default "Liberation Mono", options "Liberation Mono", "Liberation Sans", "Liberation Serif", "Allerta Stencil", "Stardos Stencil"
SIZE: number, default 36, range 8 to 72
TEXT_SCALE_L_W: number, default 1, range 0 to 10, step 0.1
TEXT_SCALE_L_H: number, default 1, range 0 to 10, step 0.1
TEXT_ROTATION_L: number, default 0, range -359 to 359
TEXT_SCALE_R_W: number, default 1, range 0 to 10, step 0.1
TEXT_SCALE_R_H: number, default 1, range 0 to 10, step 0.1
TEXT_ROTATION_R: number, default 0, range -359 to 359
TEXT_OUTLINE: number, default 2, range 0 to 10, step 0.1
TEXT_ALTERNATE: string, default "no", options "yes", "no"
TEXT_CUT_OUTSIDE: string, default "yes", options "yes", "no"
SHUTTER_SIZE: number, default 0.8, range 0 to 10, step 0.1
SHUTTER_DISTANCE: number, default 1.6, range 0 to 10, step 0.1
FRAME_THICKNESS: number, default 3.5, range 1 to 5, step 0.1
GLASS_THICKNESS: number, default 1.5, range 0.5 to 5, step 0.1
TEXT_CUTDEPTH: number, default 1, range 0 to 1, step 0.1
